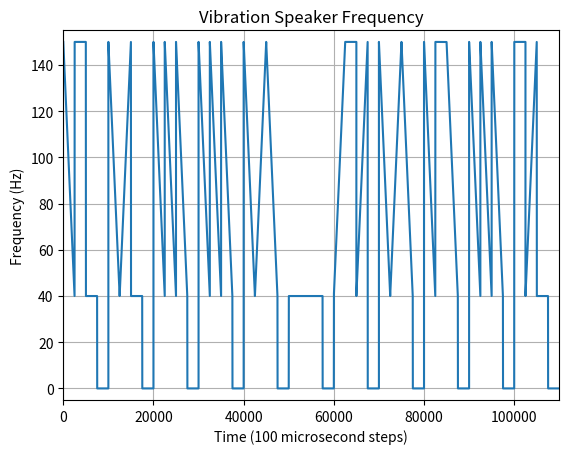

Reproduce this figure in Python.
import matplotlib
import matplotlib.pyplot as plt
import numpy as np
import math

code_epochs = [["HL", "L", "L"],
["HL", "HL", "L"],
["H", "L","L"],
["H", "LH", "L"],
["HL", "LH", "L"],
["H", "HL", "L"],
["H", "H", "L"],
["HL", "H", "L"],
["LH", "HL", "L"],
["H", "H", "L"],
["HL", "L", "HL"],
["HL", "HL", "HL"],
["H", "L","HL"],
["H", "LH", "HL"],
["HL", "LH", "HL"],
["H", "HL", "HL"],
["H", "H", "HL"],
["HL", "H", "HL"],
["LH", "HL", "HL"],
["LH", "H", "HL"],
["LH", "L", "H"],
["HL", "HL", "H"],
["LH", "H", "LH"],
["H", "L", "H"],
["H", "LH", "H"],
["HL", "LH", "H"],
["L", "L", "L"]]
code_map = ["a", "b", "c", "d", "e", "f", "g", "h", "i", "j", "k", "l", "m", "n",
"o", "p", "q", "r", "s", "t", "u", "v", "w", "x", "y", "z", " "]

def pad(array, target_len):
    padded = np.append(array, [0]*(target_len - len(array)))
    return padded

def fill(start, finish, count):
    if (start == finish):
        return np.full(count, start)
    else:
        return np.arange(start, finish, (finish-start)/(count-0.5))

def encode_string(string):
    code_index = list(string)
    code = list(string)
    for i in range(0, len(string)):
        code_index[i] = code_map.index(string[i])
        code[i] = code_epochs[code_index[i]]
    return code

# 100 microsecond resolution for each value
# (time in miliseconds * 10) / 4 = epoch length in 100 microsecond increments
def gen_data(str, dur):
    unit_array = encode_string(str)
    data = []
    for unit in unit_array:
        for epoch in unit:
            if (epoch == "L"):
                data = np.append(data, fill(40, 40, math.floor((dur*10)/4)))
            elif (epoch == "H"):
                data = np.append(data, fill(150,150,math.floor((dur*10)/4)))
            elif (epoch == "LH"):
                data = np.append(data, fill(40,150,math.floor((dur*10)/4)))
            elif (epoch == "HL"):
                data = np.append(data, fill(150,40,math.floor((dur*10)/4)))
        data = np.append(data, fill(0, 0, math.floor((dur*10)/4)))
    t = np.arange(1, len(data)+1, 1)
    data = (data, t)
    return data

def disp_data(s, t):
    fig, ax = plt.subplots() 
    ax.plot(t, s)
    ax.set(xlabel='Time (100 microsecond steps)', ylabel='Frequency (Hz)',
       title='Vibration Speaker Frequency')
    plt.ylim(-5,155)
    plt.xlim(0, len(t))
    ax.grid()
    plt.show()

# unit duration is the amount of time, in milliseconds, that
# a unit of meaning will take
# wpm = 12000/unit_duration
# unit duration of 100: 120 wpm
# unit duration of 50: 240 wpm
# unit duration of 200: 60 wpm

unit_duration = 1000
(s, t) = gen_data("hello world", unit_duration)
disp_data(s, t)